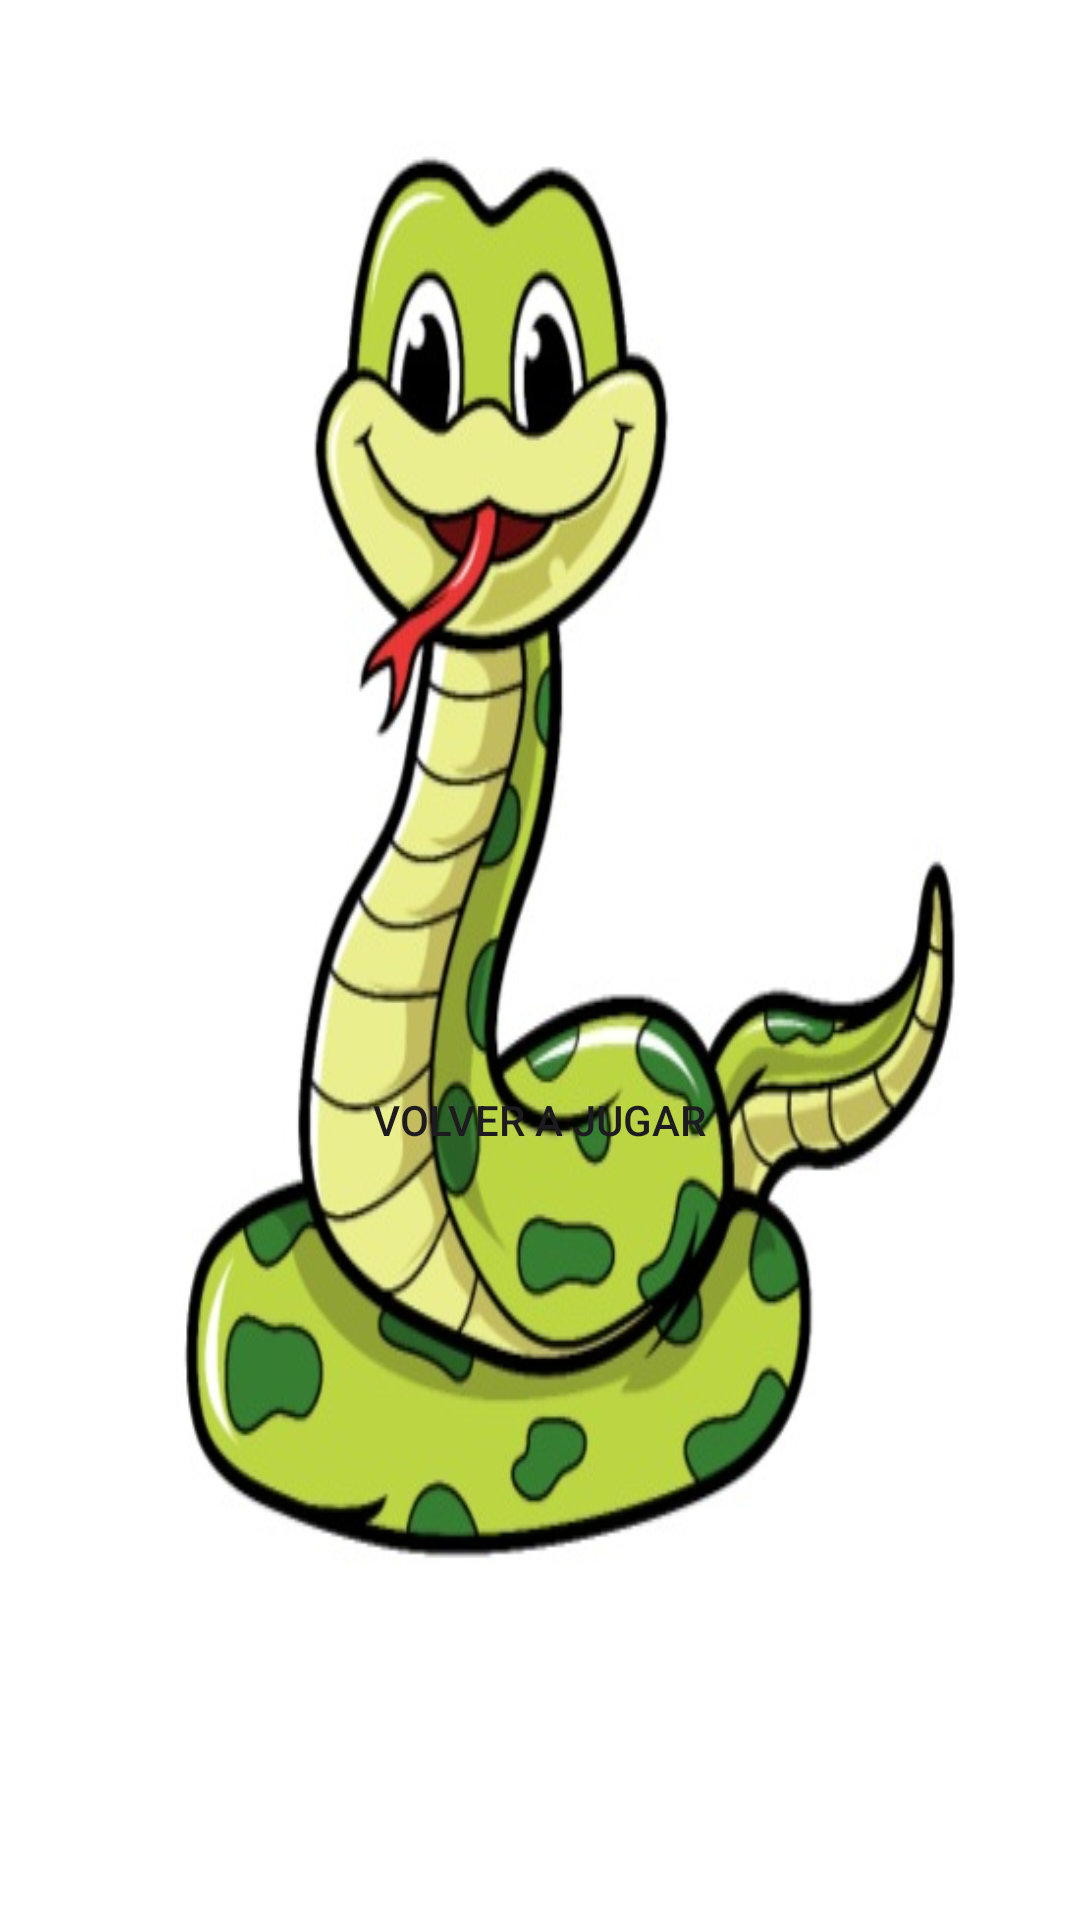

Produce the Android XML layout that renders to this screen, including the resource entries it uses.
<!-- AndroidManifest.xml: application theme Theme.SerpientesEscalerasMVVM -->
<!-- res/layout/activity_ganador.xml -->
<?xml version="1.0" encoding="utf-8"?>
<LinearLayout xmlns:android="http://schemas.android.com/apk/res/android"
    xmlns:tools="http://schemas.android.com/tools"
    android:background="@drawable/snake"
    android:layout_width="match_parent"
    android:layout_height="match_parent"
    android:gravity="center"
    android:orientation="vertical"
    tools:context=".views.GanadorActivity">

    <TextView
        android:id="@+id/winner"
        android:layout_margin="30dp"
        android:textAlignment="center"
        android:textColor="#0F400F"
        android:layout_width="wrap_content"
        android:layout_height="wrap_content"
        tools:text="FELICITACIONES HA GANADO EL JUGADOR 2"
        android:textSize="35sp"
        android:textStyle="bold"
        />

    <Button
        android:id="@+id/btnPlayAgain"
        android:layout_width="wrap_content"
        android:layout_height="wrap_content"
        android:padding="15dp"
        android:text="VOLVER A JUGAR"
        android:background="@drawable/boton_redondeado"
        />

</LinearLayout>
<!-- resources referenced by this layout -->
<resources>
  <!-- drawable snake: jpg bitmap (drawable, 39121 bytes) -->
  <style name="Theme.SerpientesEscalerasMVVM" parent="Base.Theme.SerpientesEscalerasMVVM" />
  <style name="Base.Theme.SerpientesEscalerasMVVM" parent="Theme.Material3.DayNight.NoActionBar">
          
          
      </style>
</resources>
